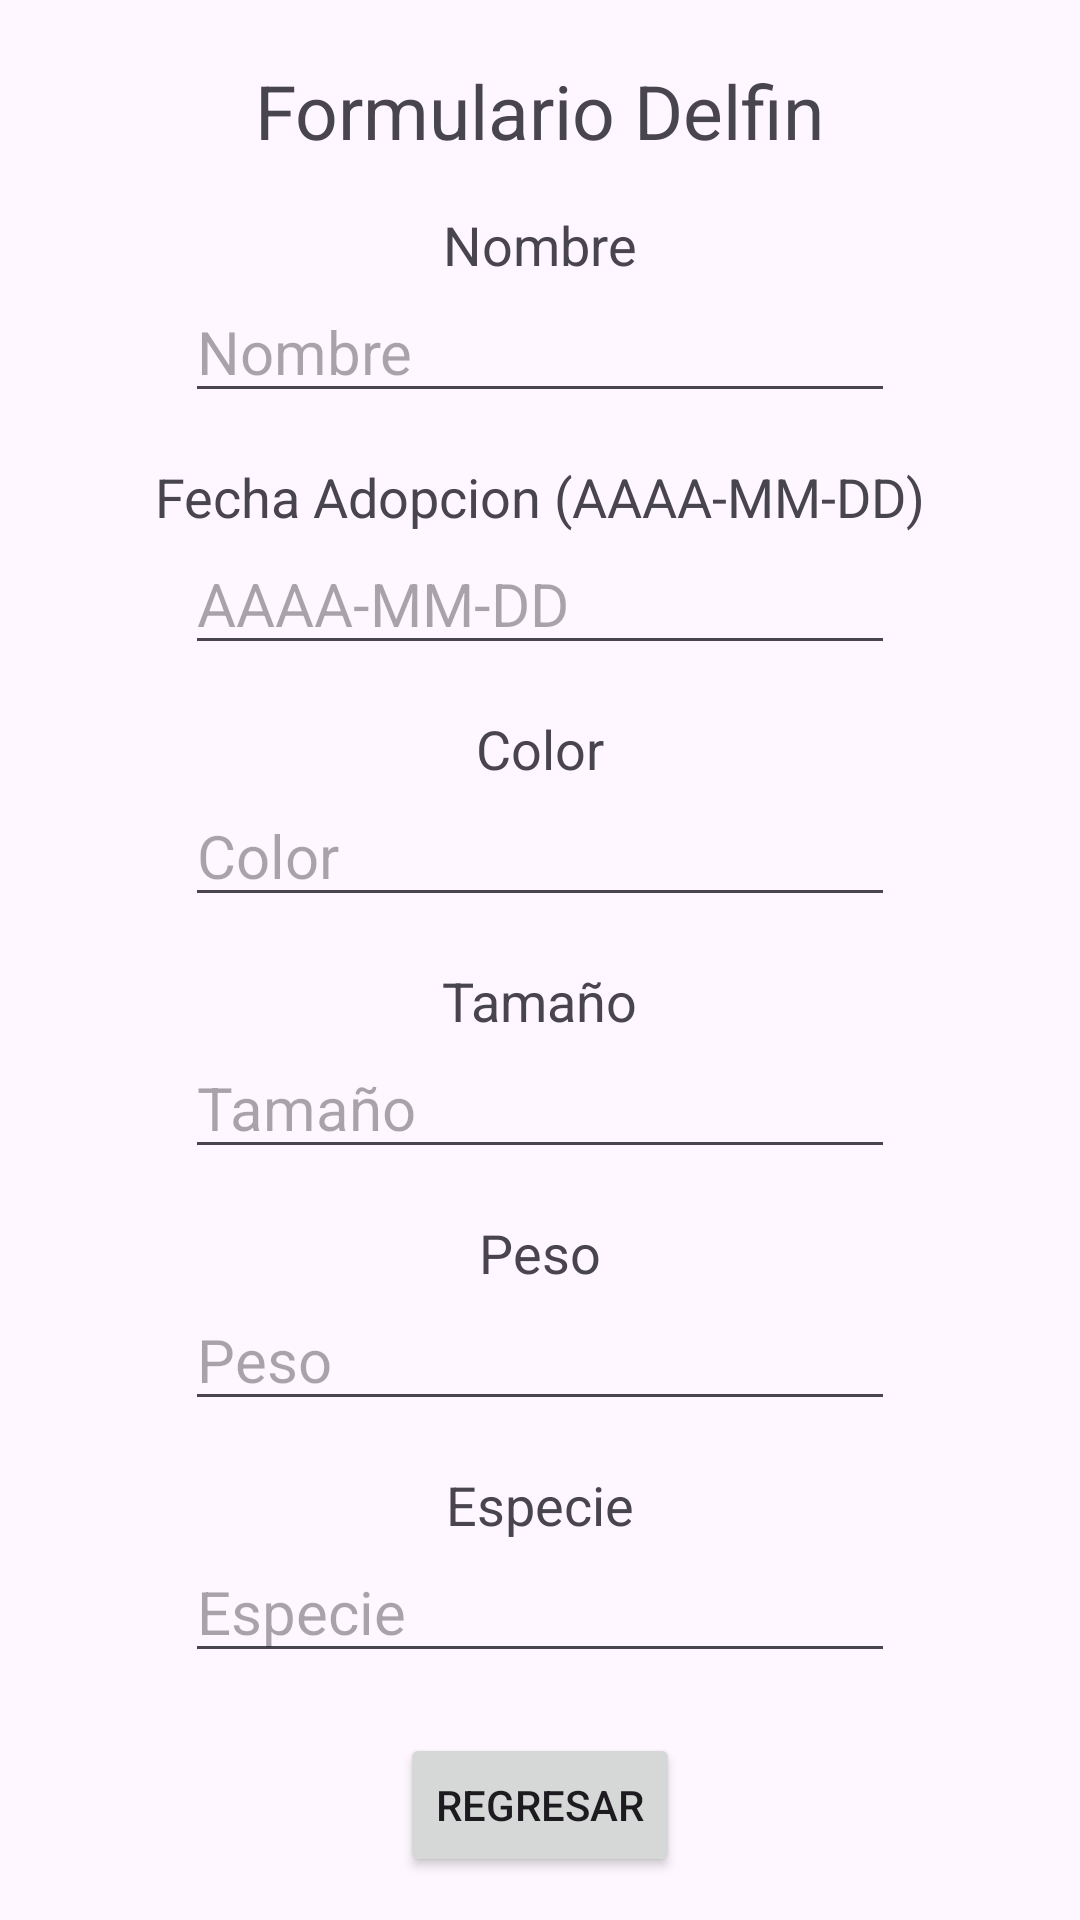

Here is an Android app screen rendered from its layout file. Give the layout XML and the strings, colors and styles it references.
<!-- AndroidManifest.xml: application theme Theme.PracticaGitAndroidStudio -->
<!-- res/layout/activity_form_delfin_class.xml -->
<?xml version="1.0" encoding="utf-8"?>
<androidx.constraintlayout.widget.ConstraintLayout xmlns:android="http://schemas.android.com/apk/res/android"
    xmlns:app="http://schemas.android.com/apk/res-auto"
    xmlns:tools="http://schemas.android.com/tools"
    android:layout_width="match_parent"
    android:layout_height="match_parent"
    tools:context=".FormDelfinClassActivity">

    <TextView
        android:id="@+id/textView"
        android:layout_width="wrap_content"
        android:layout_height="wrap_content"
        android:text="Formulario Delfin"
        app:layout_constraintTop_toTopOf="parent"
        app:layout_constraintLeft_toLeftOf="parent"
        app:layout_constraintRight_toRightOf="parent"
        android:layout_marginTop="20dp"
        android:textSize="25dp"/>


    <TextView
        android:id="@+id/tvNombre"
        android:layout_width="wrap_content"
        android:layout_height="wrap_content"
        android:text="Nombre"
        android:textSize="18dp"
        app:layout_constraintBottom_toTopOf="@id/etNombre"
        app:layout_constraintRight_toRightOf="@id/etNombre"
        app:layout_constraintLeft_toLeftOf="@id/etNombre"
        />
    <EditText
        android:id="@+id/etNombre"
        android:layout_width="wrap_content"
        android:layout_height="wrap_content"
        android:ems="10"
        android:inputType="text"
        android:hint="Nombre"
        app:layout_constraintTop_toBottomOf="@id/textView"
        app:layout_constraintRight_toRightOf="parent"
        app:layout_constraintLeft_toLeftOf="parent"
        android:textSize="20dp"
        android:layout_marginTop="40dp"/>

    <TextView
        android:id="@+id/tvFechaAdop"
        android:layout_width="wrap_content"
        android:layout_height="wrap_content"
        android:text="Fecha Adopcion (AAAA-MM-DD)"
        android:textSize="18dp"
        app:layout_constraintBottom_toTopOf="@id/etFechaAdopcion"
        app:layout_constraintRight_toRightOf="@id/etFechaAdopcion"
        app:layout_constraintLeft_toLeftOf="@id/etFechaAdopcion"
        />
    <EditText
        android:id="@+id/etFechaAdopcion"
        android:layout_width="wrap_content"
        android:layout_height="wrap_content"
        android:ems="10"
        android:inputType="text"
        android:hint="AAAA-MM-DD"
        app:layout_constraintTop_toBottomOf="@id/etNombre"
        app:layout_constraintRight_toRightOf="parent"
        app:layout_constraintLeft_toLeftOf="parent"
        android:textSize="20dp"
        android:layout_marginTop="40dp"/>

    <TextView
        android:id="@+id/tvColor"
        android:layout_width="wrap_content"
        android:layout_height="wrap_content"
        android:text="Color"
        android:textSize="18dp"
        app:layout_constraintBottom_toTopOf="@id/etColor"
        app:layout_constraintRight_toRightOf="@id/etColor"
        app:layout_constraintLeft_toLeftOf="@id/etColor"
        />
    <EditText
        android:id="@+id/etColor"
        android:layout_width="wrap_content"
        android:layout_height="wrap_content"
        android:ems="10"
        android:inputType="text"
        android:hint="Color"
        app:layout_constraintTop_toBottomOf="@id/etFechaAdopcion"
        app:layout_constraintRight_toRightOf="parent"
        app:layout_constraintLeft_toLeftOf="parent"
        android:textSize="20dp"
        android:layout_marginTop="40dp"/>

    <TextView
        android:id="@+id/tvTamaño"
        android:layout_width="wrap_content"
        android:layout_height="wrap_content"
        android:text="Tamaño"
        android:textSize="18dp"
        app:layout_constraintBottom_toTopOf="@id/etTamaño"
        app:layout_constraintRight_toRightOf="@id/etTamaño"
        app:layout_constraintLeft_toLeftOf="@id/etTamaño"
        />
    <EditText
        android:id="@+id/etTamaño"
        android:layout_width="wrap_content"
        android:layout_height="wrap_content"
        android:ems="10"
        android:inputType="text"
        android:hint="Tamaño"
        app:layout_constraintTop_toBottomOf="@id/etColor"
        app:layout_constraintRight_toRightOf="parent"
        app:layout_constraintLeft_toLeftOf="parent"
        android:textSize="20dp"
        android:layout_marginTop="40dp"/>

    <TextView
        android:id="@+id/tvPeso"
        android:layout_width="wrap_content"
        android:layout_height="wrap_content"
        android:text="Peso"
        android:textSize="18dp"
        app:layout_constraintBottom_toTopOf="@id/etPeso"
        app:layout_constraintRight_toRightOf="@id/etPeso"
        app:layout_constraintLeft_toLeftOf="@id/etPeso"
        />
    <EditText
        android:id="@+id/etPeso"
        android:layout_width="wrap_content"
        android:layout_height="wrap_content"
        android:ems="10"
        android:inputType="text"
        android:hint="Peso"
        app:layout_constraintTop_toBottomOf="@id/etTamaño"
        app:layout_constraintRight_toRightOf="parent"
        app:layout_constraintLeft_toLeftOf="parent"
        android:textSize="20dp"
        android:layout_marginTop="40dp"/>

    <TextView
        android:id="@+id/tvEspecie"
        android:layout_width="wrap_content"
        android:layout_height="wrap_content"
        android:text="Especie"
        android:textSize="18dp"
        app:layout_constraintBottom_toTopOf="@id/etEspecie"
        app:layout_constraintRight_toRightOf="@id/etEspecie"
        app:layout_constraintLeft_toLeftOf="@id/etEspecie"
        />
    <EditText
        android:id="@+id/etEspecie"
        android:layout_width="wrap_content"
        android:layout_height="wrap_content"
        android:ems="10"
        android:inputType="text"
        android:hint="Especie"
        app:layout_constraintTop_toBottomOf="@id/etPeso"
        app:layout_constraintRight_toRightOf="parent"
        app:layout_constraintLeft_toLeftOf="parent"
        android:textSize="20dp"
        android:layout_marginTop="40dp"/>

    <Button
        android:layout_width="wrap_content"
        android:layout_height="wrap_content"
        android:text="Regresar"
        app:layout_constraintTop_toBottomOf="@id/etEspecie"
        android:layout_marginTop="20dp"
        app:layout_constraintRight_toRightOf="parent"
        app:layout_constraintLeft_toLeftOf="parent"
        android:onClick="goToHome"
        />
</androidx.constraintlayout.widget.ConstraintLayout>
<!-- resources referenced by this layout -->
<resources>
  <style name="Theme.PracticaGitAndroidStudio" parent="Base.Theme.PracticaGitAndroidStudio" />
  <style name="Base.Theme.PracticaGitAndroidStudio" parent="Theme.Material3.DayNight.NoActionBar">
          
          
      </style>
</resources>
